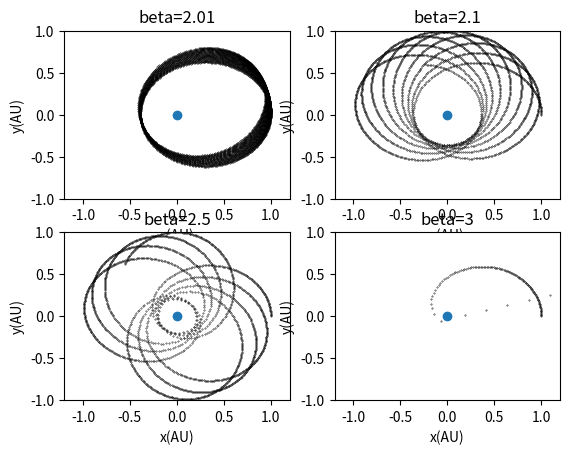

Here is the Python script that generated this plot:
import matplotlib.pyplot as plt
import math


vy0=1.5


GM=4*math.pi*math.pi

class orbit:
    def __init__(self):
        self.x21=[1]
        self.y21=[0]
        self.x22=[1]
        self.y22=[0]
        self.x23=[1]
        self.y23=[0]
        self.x24=[1]
        self.y24=[0]
        self.vx1=[0]
        self.vy1=[0]
        self.vx2=[0]
        self.vy2=[vy0*math.pi]
        self.t=[0]
        self.dt=0.002
        self.x1=[0]
        self.y1=[0]
        

    def calculate1(self):
        while self.t[-1]<10:

            r=math.sqrt((self.x1[-1]-self.x21[-1])**2+(self.y1[-1]-self.y21[-1])**2)
            ox21=-GM*(self.x21[-1]-self.x1[-1])/(r**3.01)
            oy21=-GM*(self.y21[-1]-self.y1[-1])/(r**3.01)
            self.vx2.append(self.vx2[-1]+ox21*self.dt)
            self.vy2.append(self.vy2[-1]+oy21*self.dt)
            self.x21.append(self.x21[-1]+self.vx2[-1]*self.dt) 
            self.y21.append(self.y21[-1]+self.vy2[-1]*self.dt)
            self.t.append(self.t[-1]+self.dt)
        
        return self.x21,self.y21
        
    def calculate2(self):
         while self.t[-1]<5:

            r=math.sqrt((self.x1[-1]-self.x22[-1])**2+(self.y1[-1]-self.y22[-1])**2)
            ox22=-GM*(self.x22[-1]-self.x1[-1])/(r**3.1)
            oy22=-GM*(self.y22[-1]-self.y1[-1])/(r**3.1)
            self.vx2.append(self.vx2[-1]+ox22*self.dt)
            self.vy2.append(self.vy2[-1]+oy22*self.dt)
            self.x22.append(self.x22[-1]+self.vx2[-1]*self.dt) 
            self.y22.append(self.y22[-1]+self.vy2[-1]*self.dt)
            self.t.append(self.t[-1]+self.dt)
        
         return self.x22,self.y22
        
    def calculate3(self):
         while self.t[-1]<4:

            r=math.sqrt((self.x1[-1]-self.x23[-1])**2+(self.y1[-1]-self.y23[-1])**2)
            ox2=-GM*(self.x23[-1]-self.x1[-1])/(r**3.5)
            oy2=-GM*(self.y23[-1]-self.y1[-1])/(r**3.5)
            self.vx2.append(self.vx2[-1]+ox2*self.dt)
            self.vy2.append(self.vy2[-1]+oy2*self.dt)
            self.x23.append(self.x23[-1]+self.vx2[-1]*self.dt) 
            self.y23.append(self.y23[-1]+self.vy2[-1]*self.dt)
            self.t.append(self.t[-1]+self.dt)
        
         return self.x23,self.y23
        
    def calculate4(self):
         while self.t[-1]<1:

            r=math.sqrt((self.x1[-1]-self.x24[-1])**2+(self.y1[-1]-self.y24[-1])**2)
            ox2=-GM*(self.x24[-1]-self.x1[-1])/(r**4)
            oy2=-GM*(self.y24[-1]-self.y1[-1])/(r**4)
            self.vx2.append(self.vx2[-1]+ox2*self.dt)
            self.vy2.append(self.vy2[-1]+oy2*self.dt)
            self.x24.append(self.x24[-1]+self.vx2[-1]*self.dt) 
            self.y24.append(self.y24[-1]+self.vy2[-1]*self.dt)
            self.t.append(self.t[-1]+self.dt)
        
         return self.x24,self.y24




    def show1(self):
    
        plt.subplot(221)
        plt.scatter(self.x1,self.y1,label='sun')
        plt.scatter(self.x21,self.y21,label='planet beta=2',s=0.1,color='black')
        plt.xlabel('x(AU)')
        plt.ylabel('y(AU)')
        plt.title('beta=2.01')
        plt.xlim(-1.2,1.2)
        plt.ylim(-1,1)
        
    def show2(self):
        
        plt.subplot(222)
        plt.scatter(self.x1,self.y1,label='sun')
        plt.scatter(self.x22,self.y22,label='planet beta=2.01',s=0.1,color='black')
        plt.xlabel('x(AU)')
        plt.ylabel('y(AU)')
        plt.title('beta=2.1')
        plt.xlim(-1.2,1.2)
        plt.ylim(-1,1)
        
    def show3(self):
        
        plt.subplot(223)
        plt.scatter(self.x1,self.y1,label='sun')
        plt.scatter(self.x23,self.y23,label='planet beta=2.5',s=0.1,color='black')
        plt.xlabel('x(AU)')
        plt.ylabel('y(AU)')
        plt.title('beta=2.5')
        plt.xlim(-1.2,1.2)
        plt.ylim(-1,1)
        
    def show4(self):
        
        plt.subplot(224)
        plt.scatter(self.x1,self.y1,label='sun')
        plt.scatter(self.x24,self.y24,label='planet beta=3',s=0.1,color='black')
        plt.xlabel('x(AU)')
        plt.ylabel('y(AU)')
        plt.title('beta=3')
        plt.xlim(-1.2,1.2)
        plt.ylim(-1,1)



        plt.show()

a=orbit()
a.calculate1()
a.show1()
b=orbit()
b.calculate2()
b.show2()
c=orbit()
c.calculate3()
c.show3()
d=orbit()
d.calculate4()
d.show4()
